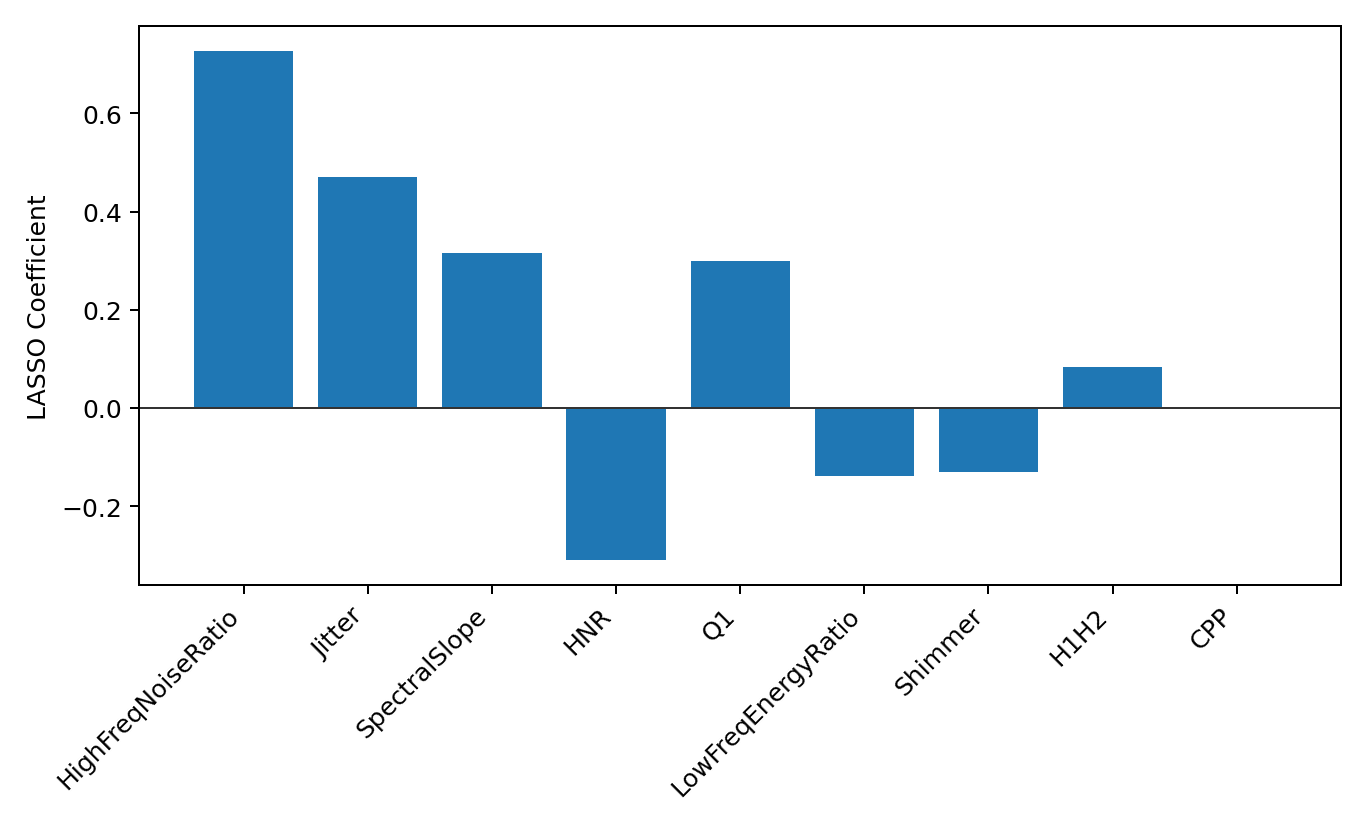

The table this chart was drawn from, first rows:
feature, coef, abs_coef, selected
HighFreqNoiseRatio, 0.7262, 0.7262, True
Jitter, 0.4699, 0.4699, True
SpectralSlope, 0.3153, 0.3153, True
HNR, -0.3098, 0.3098, True
Q1, 0.2998, 0.2998, True
LowFreqEnergyRatio, -0.1386, 0.1386, True
Shimmer, -0.1315, 0.1315, True
H1H2, 0.08269, 0.08269, True
CPP, -0.0001874, 0.0001874, True
